Run: headless pygame with SDL's dummy video driver; simulated clock (each Clock.tick advances the game by its frame time, no real sleeping); random seed 0; keys injected as events and as key.get_pressed() state; no mouse input.
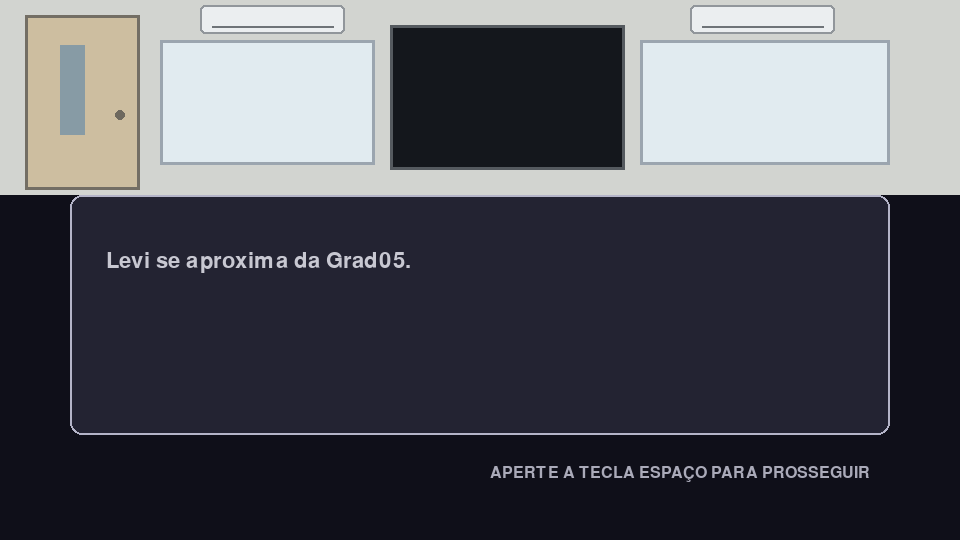
Frame 1 of 4 · flips 1–60 · no input
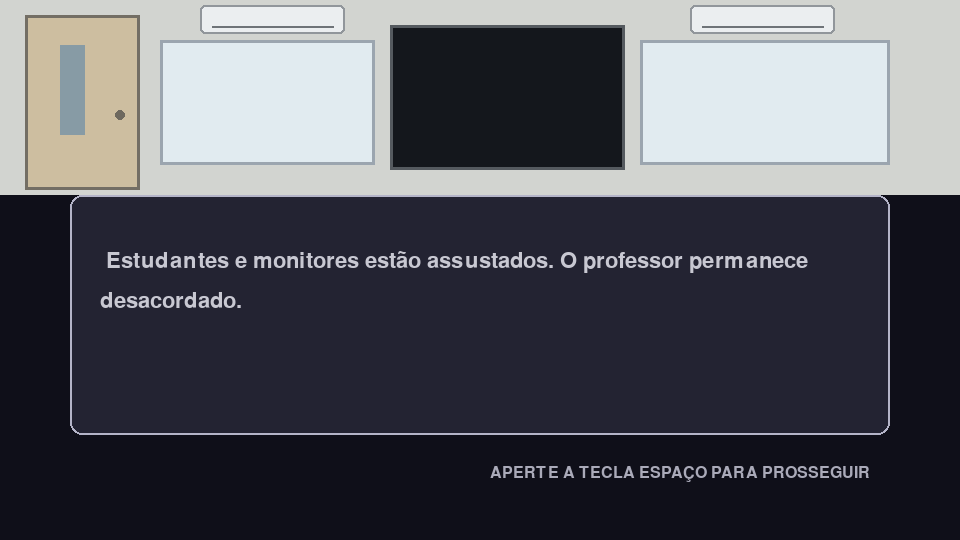
Frame 2 of 4 · flips 61–180 · tapped SPACE, RETURN · held RIGHT (→), D
Frame 3 of 4 · flips 181–300 · held DOWN (↓), S · screen unchanged from frame 2, image omitted
Frame 4 of 4 · flips 301–420 · held LEFT (←), A, UP (↑), W · screen unchanged from frame 3, image omitted

The pygame program that drew these frames:

import pygame

class CutsceneGrad05:
    def __init__(self):
        # texto
        self.quadros = [
                "Levi se aproxima da Grad05.",

    "Estudantes e monitores estão assustados. "
    "O professor permanece desacordado.",

    "LVN, AC e MJ estão entre os presentes.",

    "Uma figura de trajes imperiais segura um enorme martelo. "
    "É o Flagelo Fulgurante.",

    "O Flagelo está recuperando suas forças, "
    "mas sua regeneração ainda está incompleta.",

    "Flagelo Fulgurante: Que lastimável, "
    "ninguém corajoso o bastante para tentar me deter em vão?",

    "Os monitores imploram ao Flagelo que poupe o professor, "
    "mas ele ignora os pedidos.",

    "Flagelo Fulgurante: Pois bem... "
    "chegou a hora do cortejo fúnebre.",

    "Um disparo interrompe a cena. ",
    "O Flagelo volta sua atenção para Levi, ",
    "que está com a pistola apontada em sua direção."

    "O Flagelo toca a testa e percebe que foi ferido. "
    "Enfurecido, encara Levi.",

    "Flagelo Fulgurante: COMO OUSA ME FERIR SUA ANTA QUADRADA! "
    "VOCÊ ACHA QUE CONSEGUE ME MATAR COM ISSO!?",

    "Levi: Eu sei muito bem que armas de fogo não conseguem te matar, "
    "seu cretino. Saiba que fiz isso pra chamar a sua atenção.",

    "Levi revela que já enfrentou seres similares ao Flagelo "
    "em diferentes países.",

    "Levi: Mesmo depois de termos lutado em tantos "
    "estados brasileiros, eu ainda não sei o que "
    "realmente é você...",

    "Levi: Flagelo Fulgurante.",

    "Lutar dentro da Grad05 colocaria a vida dos estudantes, "
    "monitores e professor em perigo. Levi precisava afastar o Pivô daquela área.",

    "Levi: O que acha de lutarmos em um local afastado? "
    "Se você me derrotar, você pode continuar o seu "
    "showzinho quando voltar.",

    "O Flagelo acredita que pode derrotar Levi, mesmo "
    "que ele esteja debilitado, e depois retornar ao CIn para "
    "completar sua regeneração. ",

    "O Flagelo ergue seu martelo e desfere um golpe "
    "de força sobrenatural contra Levi.",

    "Levi é arremessado fisicamente da Grad05 "
    "em direção ao Marco Zero, no Recife.",

    "Flagelo Fulgurante: Assim que esse fedelho "
    "finalmente for exterminado, farei de vocês "
    "o meu lanchinho. ",

    "O Flagelo solta uma pequena risada e parte "
    "para o campo de batalha usando seu martelo. ",

    "O Flagelo deixou a Grad05, mas os estudantes "
    "e monitores continuam profundamente abalados.",

    "PV: Eu queria estar sonhando... "
    "mas isso está vívido até demais.",

    "AH: Eu não quero morrer.",

    "SM: TODOS AQUI PRESENTES!",

    "SM: PRECISAMOS LEVAR O PROFESSOR E AS DEMAIS "
    "PESSOAS AFETADAS PRA FORA DAQUI, "
    "ELES PRECISAM DE NOSSA AJUDA.",

    "Os demais conseguem se recompor e retirar os estudantes "
    "e monitores, incluindo LVN e AC, em segurança. "
    "O professor também recebe assistência."
    
    ]

        self.indice = 0
        self.finalizada = False

    def processar_evento(self, evento):
        if evento.type == pygame.KEYDOWN:
            if evento.key == pygame.K_SPACE:
                if self.indice < len(self.quadros) - 1:
                    self.indice += 1
                else:
                    self.finalizada = True

    def desenhar(self, tela):
        # Limpa a tela
        tela.fill((15, 15, 25))

        # Parede frontal da Grad05
        pygame.draw.rect(
            tela,
            (210, 212, 208),
            (0, 0, 960, 195)
        )

        # Porta do lado esquerdo
        pygame.draw.rect(
            tela,
            (205, 190, 160),
            (25, 15, 115, 175),
        )

        # Moldura da porta
        pygame.draw.rect(
            tela,
            (115, 110, 100),
            (25, 15, 115, 175),
            3
        )

        # Visor da porta
        pygame.draw.rect(
            tela,
            (135, 155, 165),
            (60, 45, 25, 90)
        )

        # Macaneta 
        pygame.draw.circle(
            tela,
            (110, 105, 95),
            (120, 115),
            5
        )

        # Primeiro quadro branco
        pygame.draw.rect(
            tela,
            (225, 235, 240),
            (160, 40, 215, 125),
        )

        pygame.draw.rect(
            tela,
            (155, 165, 175),
            (160, 40, 215, 125),
            3
        )

        # Televisão entre os dois quadros
        pygame.draw.rect(
            tela,
            (20, 23, 28),
            (390, 25, 235, 145),
        )

        # Moldura da TV
        pygame.draw.rect(
            tela,
            (85, 90, 95),
            (390, 25, 235, 145),
            3
        )

        # Segundo quadro branco
        pygame.draw.rect(
            tela,
            (225, 235, 240),
            (640, 40, 250, 125)
        )

        pygame.draw.rect(
            tela,
            (155, 165, 175),
            (640, 40, 250, 125),
            3
        )

        # caixa de dialogo
        pygame.draw.rect(
            tela,
            (35, 35, 50),
            (70, 195, 820, 240),
            border_radius=12
        )

        pygame.draw.rect(
            tela,
            (180, 180, 200),
            (70, 195, 820, 240),
            2,
            border_radius=12
       )

        # Aparelhos de ar-condicionado
        for x in (200, 690):
            # corpo do aparelho
            pygame.draw.rect(
                tela,
                (235, 238, 240),
                (x, 5, 145, 29),
                border_radius=5
           )

            # Contorno
            pygame.draw.rect(
                tela,
                (145, 150, 155),
                (x, 5, 145, 29),
                2,
                border_radius=5
           )

            # Saída de ar
            pygame.draw.line(
                tela,
                (110, 115, 120),
                (x + 12, 26),
                (x + 133, 26),
                2
            )


        fonte = pygame.font.Font(None, 32)

        texto_atual = self.quadros[self.indice]
    
        nome = "NARRADOR"

        personagens = [
            "Levi",
            "Flagelo Fulgurante",
            "PV",
            "AH",
            "SM"
        ]

        for personagem in personagens:
            if texto_atual.startswith(personagem + ":"):
                nome = personagem.upper()
                texto_atual = texto_atual[len(personagem) + 1:].strip()

        cores_nomes = {
            "NARRADOR":(200, 200, 210),
            "LEVI":(150, 200, 255),
            "FLAGELO FULGURANTE":(255, 155, 115),
            "PV":(190, 160, 255),
            "AH":(255, 170, 200),
            "SM":(150, 230, 170)
        }

        cor_nome = cores_nomes.get(nome, (230, 200, 130))

        fonte_nome = pygame.font.Font(None, 30)

        if nome != "NARRADOR":
            texto_nome = fonte_nome.render(
             nome,
             True,
             cor_nome
           )
           
            tela.blit(texto_nome, (100, 200))

        if nome == "NARRADOR":
            cor_texto = (200, 200, 210)
        else:
            cor_texto = (255, 225, 175)

        palavras = texto_atual.split()

        linhas = []
        linha = ""

        largura_maxima = tela.get_width()- 200

        for palavra in palavras:
            teste = linha + " " + palavra

            if fonte.size(teste)[0] <= largura_maxima:
                linha = teste
            else:
                linhas.append(linha)
                linha = palavra

        if linha:
            linhas.append(linha)

        for i in range(len(linhas)):
            texto = fonte.render(
                linhas[i],
                True,
                cor_texto
           )

            tela.blit(texto, (100, 250 + i * 40))

        fonte_avanco = pygame.font.Font(None, 24)

        texto_avanco = fonte_avanco.render(
            "APERTE A TECLA ESPAÇO PARA PROSSEGUIR",
            True,
            (170, 170, 185)
        )

        tela.blit(
            texto_avanco,
            texto_avanco.get_rect(
                right=tela.get_width() - 90,
                top=465
            )
        )

if __name__ == "__main__":
    pygame.init()

    tela = pygame.display.set_mode((960, 540))
    pygame.display.set_caption("Cutscene - Grad05")

    relogio = pygame.time.Clock()
    cutscene = CutsceneGrad05()

    executando = True

    while executando:
        for evento in pygame.event.get():
            if evento.type == pygame.QUIT:
                executando = False
            else:
                cutscene.processar_evento(evento)

        if cutscene.finalizada:
            executando = False
        else:
            cutscene.desenhar(tela)

        pygame.display.flip()
        relogio.tick(60)

    pygame.quit()
